Dataset: Data (GitHub, boss2256/CNN-Fruit-Classifier). Classes: banana, orange, pineapple, pomelo.

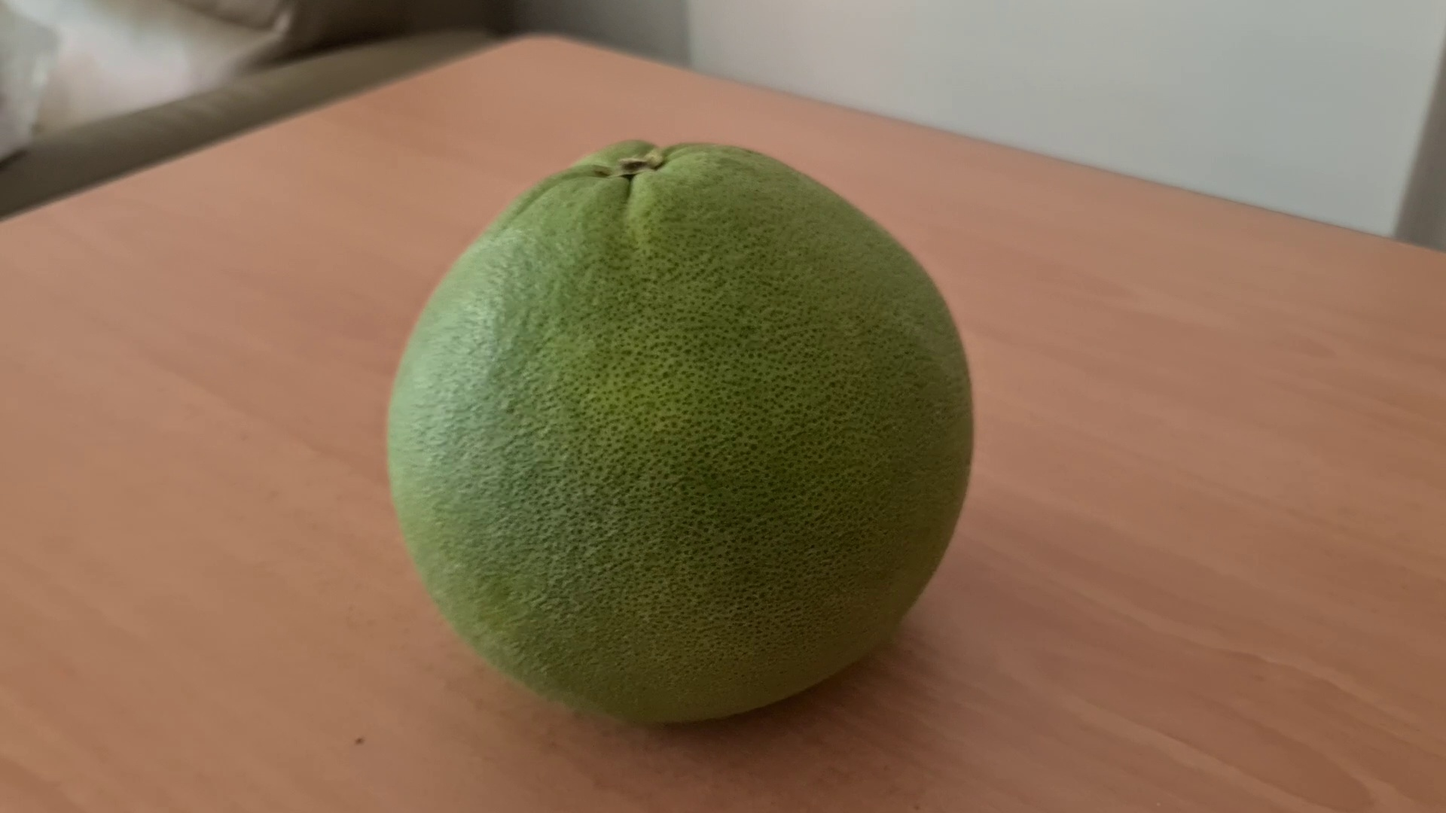
Label: pomelo

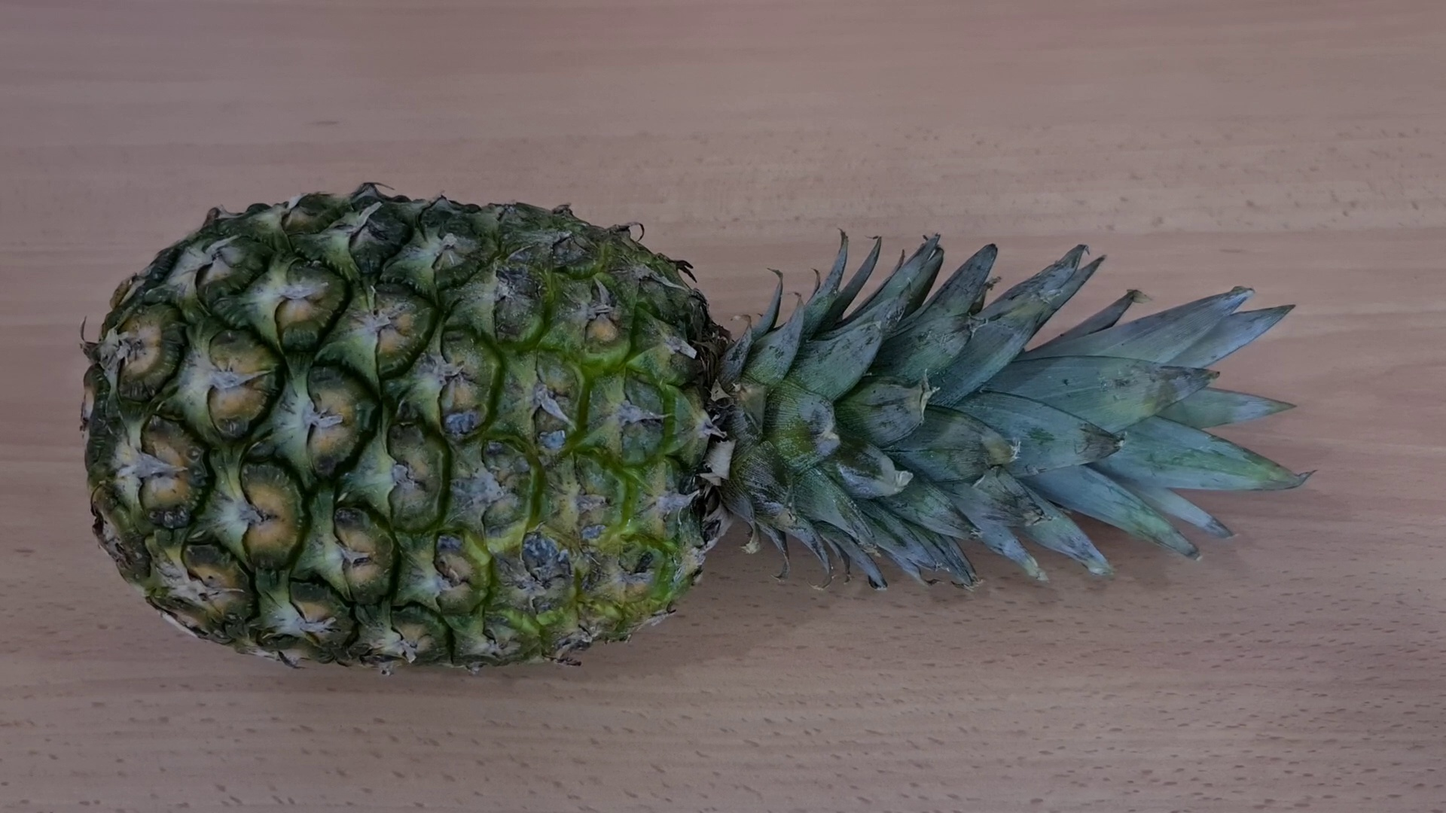
Label: pineapple

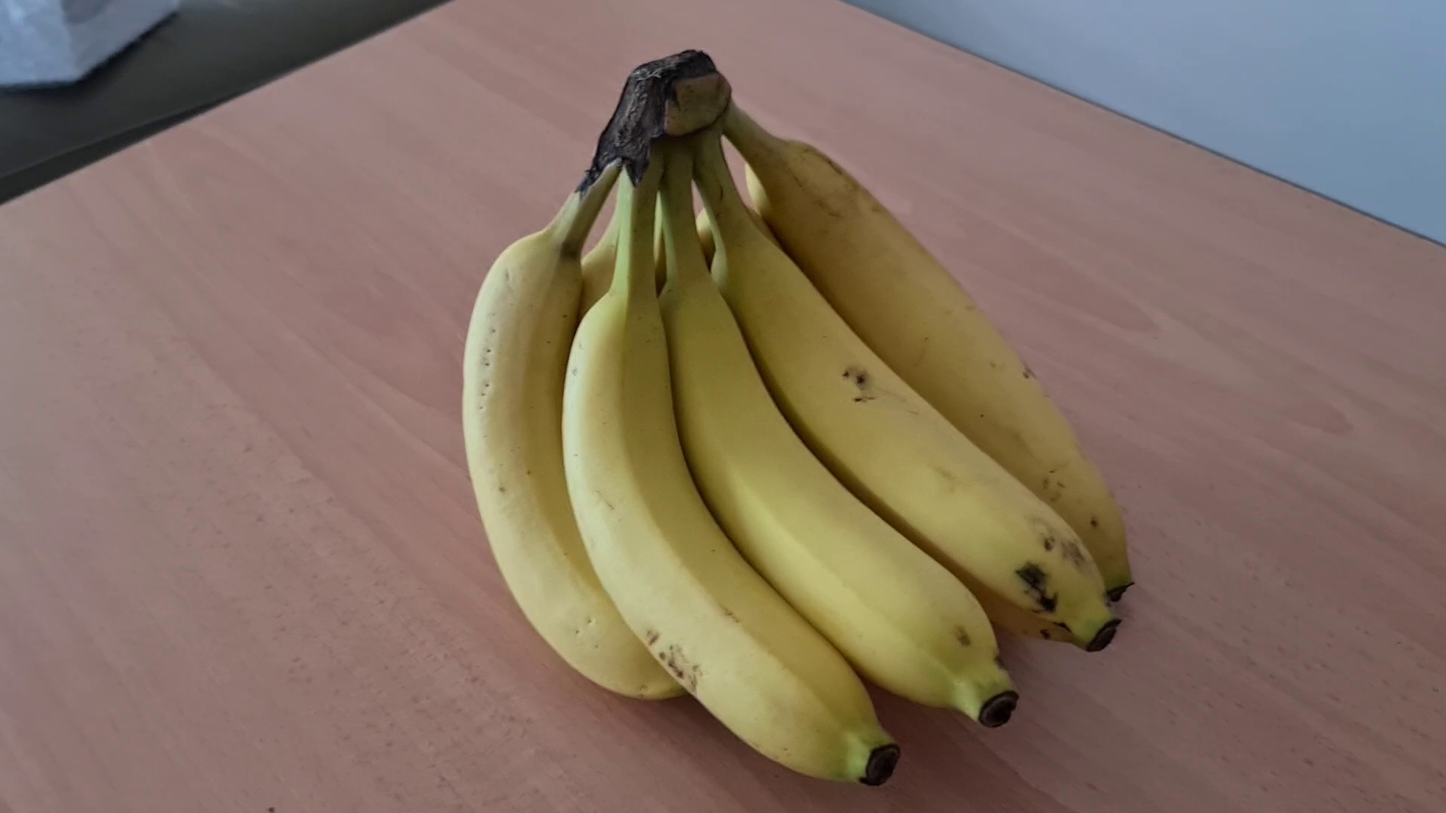
Label: banana

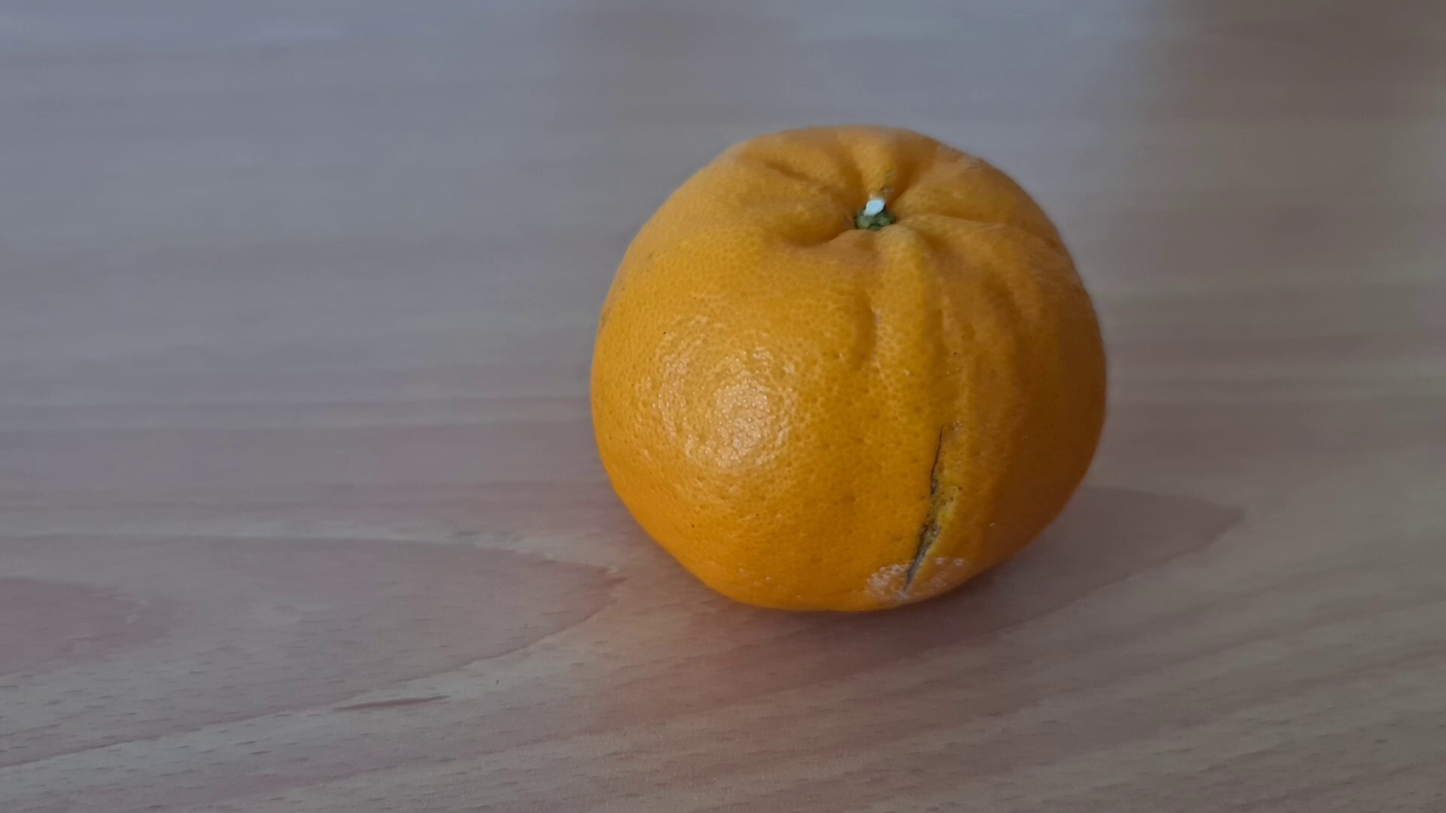
Label: orange

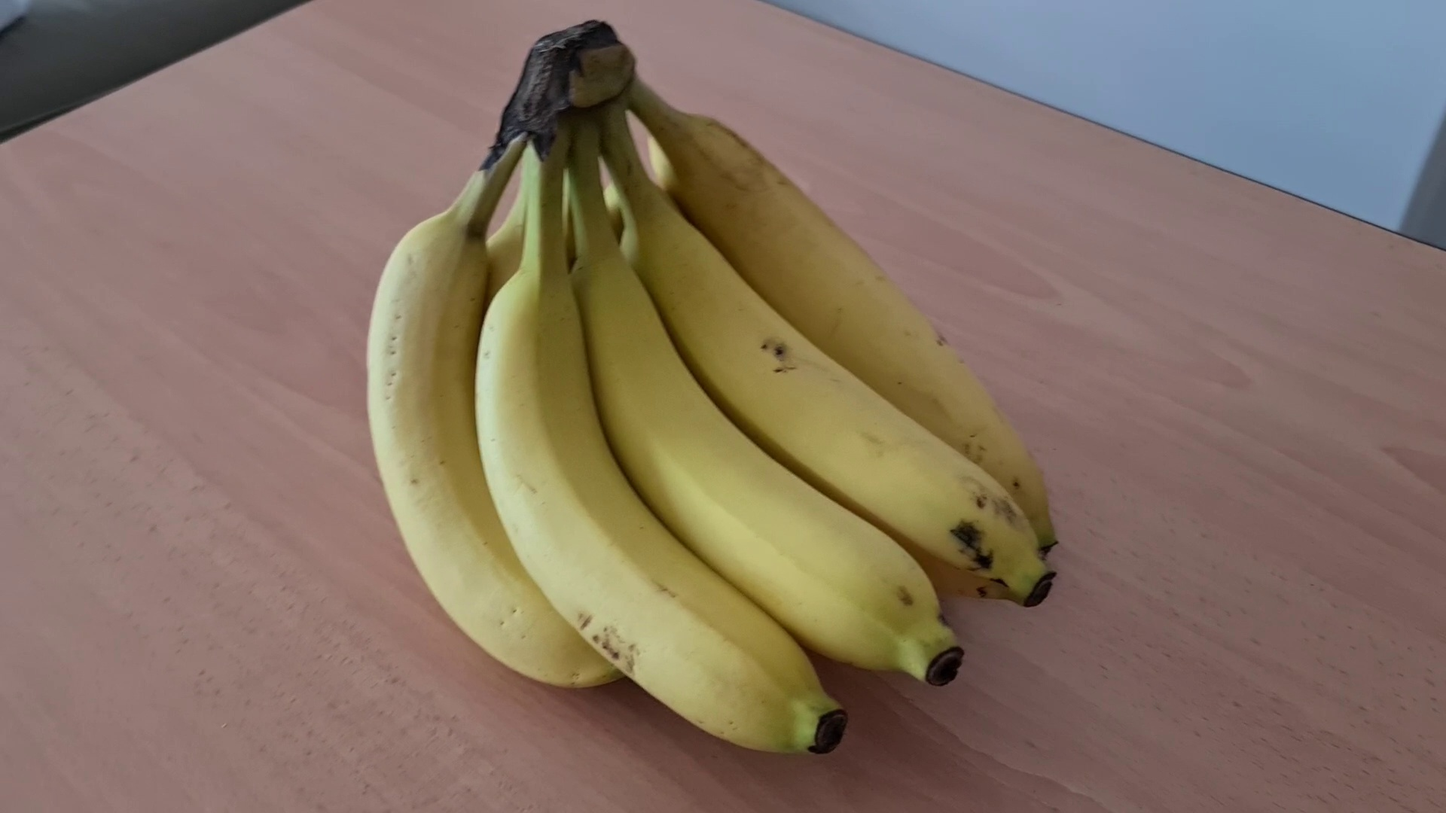
Label: banana

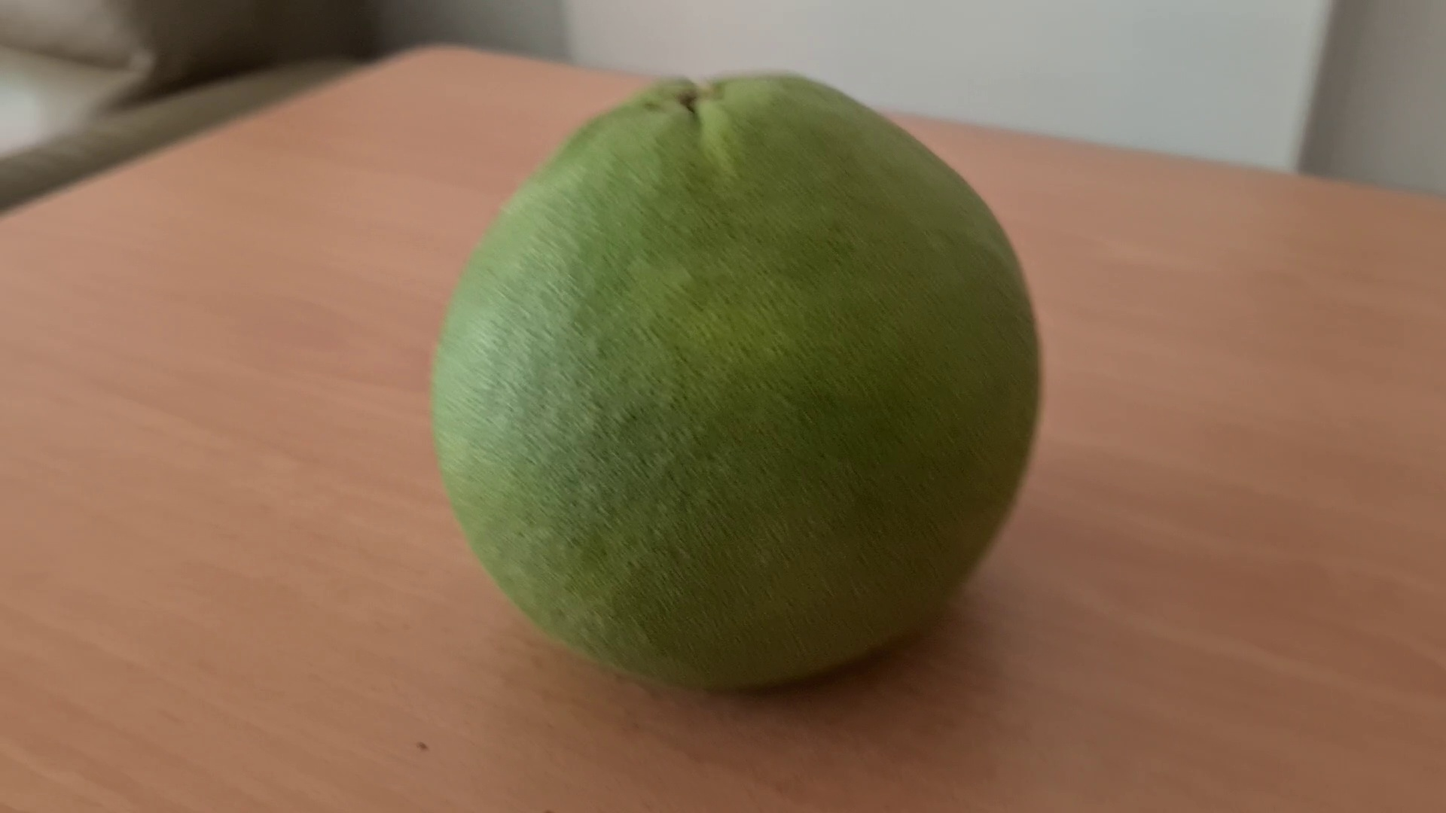
Label: pomelo
